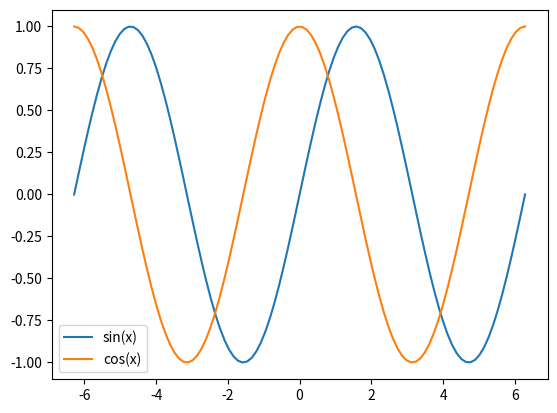

Here is the Python script that generated this plot:

# import re
import math
import matplotlib.pyplot as plt
import numpy as np

class Test:
    def fun(self):

        # 
        # x = range(-2*math.pi, 2*math.pi, 100); # 不能传入,浮点数,及个数
        # x = range(-10, 10, 100);
        
        x = np.linspace(-2*math.pi, 2*math.pi, 100);

        # plt(x, math.sin(x)) # sin,属于,np
        # plt(x, np.sin(x))  # plt,是 一个对象

        # plt.plot(x, np.sin(x))

        # plt.title("sin 图像")

        plt.plot(x, np.sin(x), label='sin(x)')  # 必须指定label
        plt.plot(x, np.cos(x), label='cos(x)')  # 必须指定label

        plt.legend(); # 画出,图示
        # plt.grid() # 网格线
        plt.show()

        print(1)


Test().fun()
